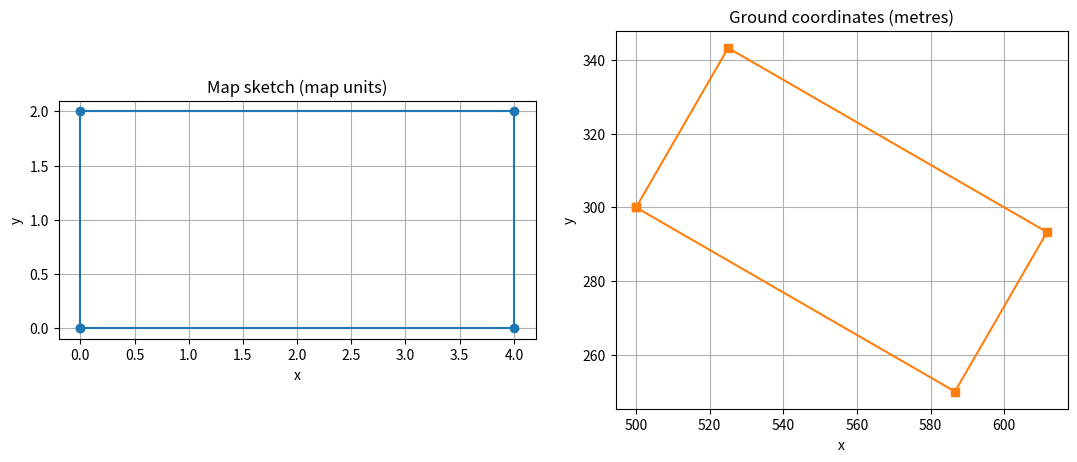

The matplotlib source for this figure:
import numpy as np
import matplotlib
matplotlib.use("Agg")
import matplotlib.pyplot as plt

# A surveyor sketched a rectangular plot on a map grid (1 unit = 1 map square).
# Corners (row = [x, y]); first point repeated at the end to close the shape.
plot_map = np.array([
    [0.0, 0.0],
    [4.0, 0.0],
    [4.0, 2.0],
    [0.0, 2.0],
    [0.0, 0.0]
])

# Assumptions
metres_per_unit = 25.0          # 1 map unit = 25 m on the ground
north_offset = np.deg2rad(-30)  # map is rotated 30 degrees clockwise from true north
shift_x, shift_y = 500.0, 300.0 # position of plot origin in the survey coordinate system (m)

scale = np.array([[metres_per_unit, 0.0],
                  [0.0, metres_per_unit]])
rotation = np.array([[np.cos(north_offset), -np.sin(north_offset)],
                     [np.sin(north_offset),  np.cos(north_offset)]])

# Homogeneous coordinates let translation be done with a single matrix multiplication
T = np.array([[1.0, 0.0, shift_x],
              [0.0, 1.0, shift_y],
              [0.0, 0.0, 1.0]])
R = np.eye(3); R[:2, :2] = rotation
S = np.eye(3); S[:2, :2] = scale

M = T @ R @ S      # scale first, then rotate, then shift

homog = np.hstack([plot_map, np.ones((len(plot_map), 1))])
ground = (homog @ M.T)[:, :2]

area_map = 4.0 * 2.0
det_linear = np.linalg.det(rotation @ scale)
area_ground = area_map * det_linear

print("Combined 3x3 matrix:\n", np.round(M, 3))
print("Ground coordinates (m):\n", np.round(ground, 2))
print(f"Determinant of linear part: {det_linear:.1f}")
print(f"Plot area on map : {area_map:.1f} square units")
print(f"Plot area on ground: {area_ground:.0f} m2 = {area_ground/10000:.3f} hectares")

# Inverse matrix: convert ground coordinates back to map coordinates
back = (np.hstack([ground, np.ones((len(ground), 1))]) @ np.linalg.inv(M).T)[:, :2]
print("Round trip recovers original map points:", np.allclose(back, plot_map))

fig, (ax1, ax2) = plt.subplots(1, 2, figsize=(11, 4.5))
ax1.plot(plot_map[:, 0], plot_map[:, 1], "o-")
ax1.set_title("Map sketch (map units)")
ax2.plot(ground[:, 0], ground[:, 1], "s-", color="tab:orange")
ax2.set_title("Ground coordinates (metres)")
for ax in (ax1, ax2):
    ax.set_xlabel("x"); ax.set_ylabel("y"); ax.grid(True); ax.set_aspect("equal")
plt.tight_layout()
plt.savefig("land_survey_plot.png", dpi=120)
